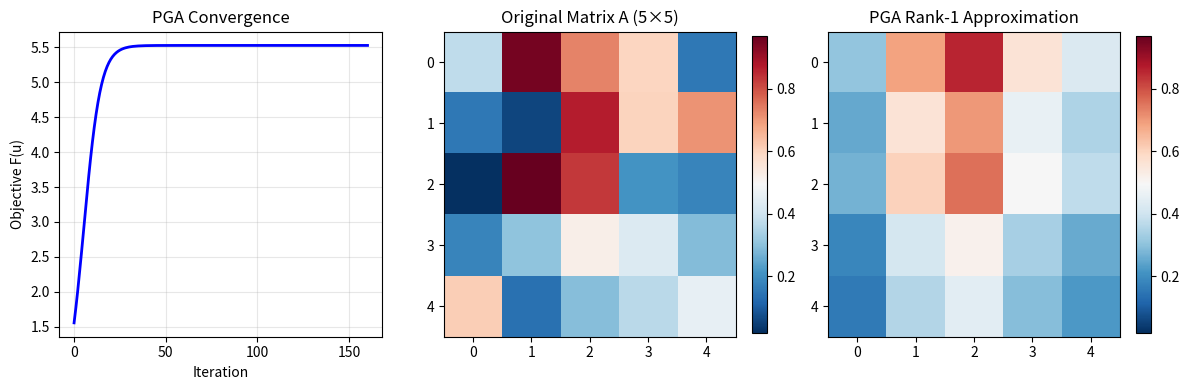
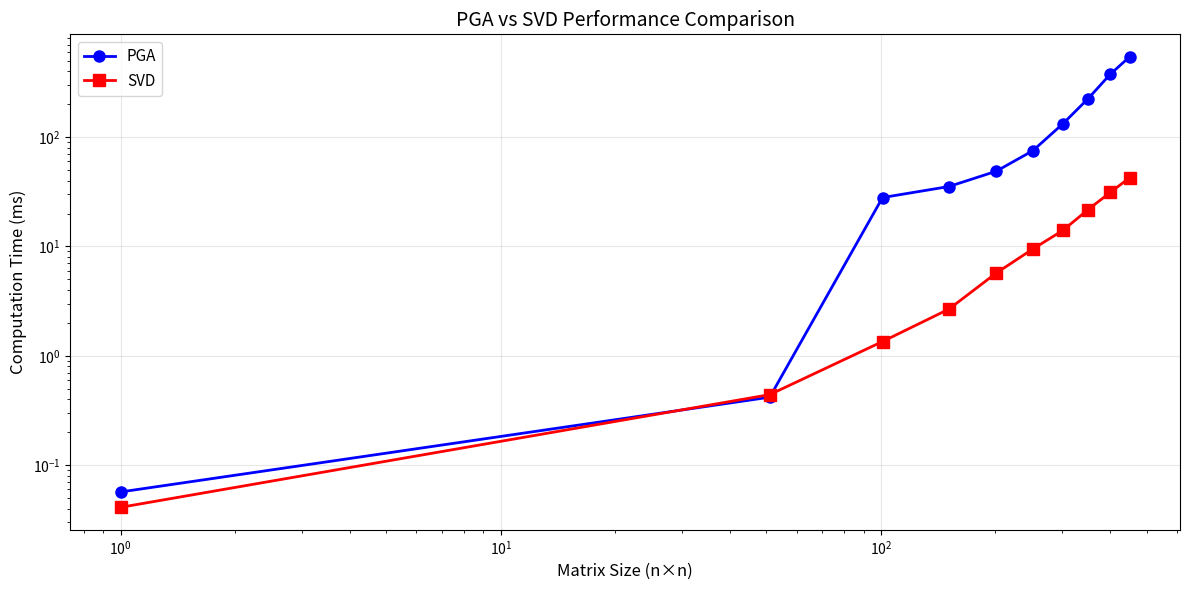

These figures' Python source, in order:
import numpy as np
import matplotlib.pyplot as plt
import time

def rank1_approximation_pga(A, alpha=0.01, max_iters=1000, tol=1e-8):
    """
    Compute rank-1 approximation using Projected Gradient Ascent.
    Works for any m x n matrix.
    Returns: sigma * u * v^T form where u and v are unit vectors.
    """
    m, n = A.shape
    AAT = A @ A.T
    
    # Initialize u randomly on unit sphere in R^m
    u = np.random.randn(m)
    u = u / np.linalg.norm(u)
    
    objective_history = []
    
    for iter in range(max_iters):
        obj_val = u.T @ AAT @ u
        objective_history.append(obj_val)
        
        grad_ambient = 2 * AAT @ u
        grad_sphere = grad_ambient - (u.T @ grad_ambient) * u
        
        u_new = u + alpha * grad_sphere
        u_new = u_new / np.linalg.norm(u_new)
        
        if np.linalg.norm(u_new - u) < tol:
            u = u_new
            break
        
        u = u_new
    
    # Compute v in R^n
    v_unnormalized = A.T @ u
    sigma = np.linalg.norm(v_unnormalized)
    v = v_unnormalized / sigma if sigma > 0 else v_unnormalized
    
    A_hat = sigma * np.outer(u, v)
    
    return A_hat, sigma, objective_history


def rank1_approximation_svd(A):
    """
    Compute rank-1 approximation using SVD.
    Works for any m x n matrix.
    """
    U, S, Vt = np.linalg.svd(A, full_matrices=False)
    
    sigma = S[0]
    u = U[:, 0]
    v = Vt[0, :]
    
    A_hat = sigma * np.outer(u, v)
    
    return A_hat, sigma


def test_rank1_approximation(m, n, alpha=0.01):
    """
    Test the rank-1 approximation for an m x n matrix and compare with SVD.
    """
    A = np.random.rand(m, n)
    
    print(f"\nRANK-1 APPROXIMATION: {m}×{n} matrix")
    print("=" * 50)
    
    # Compute both approximations
    A_hat_pga, sigma_pga, obj_history = rank1_approximation_pga(A, alpha=alpha)
    A_hat_svd, sigma_svd = rank1_approximation_svd(A)
    
    # Display comparison
    print(f"Singular Value:")
    print(f"  PGA: {sigma_pga:.8f}")
    print(f"  SVD: {sigma_svd:.8f}")
    print(f"  Difference: {abs(sigma_pga - sigma_svd):.2e}")
    
    print(f"\nConverged in {len(obj_history)} iterations")
    
    # Visualize only for small matrices
    if m <= 10 and n <= 10:
        visualize_results(A, A_hat_pga, obj_history, m, n)
    
    return sigma_pga, sigma_svd


def visualize_results(A, A_hat_pga, obj_history, m, n):
    """
    Visualize convergence and matrices (only for small matrices).
    """
    plt.figure(figsize=(12, 4))
    
    # Convergence plot
    plt.subplot(1, 3, 1)
    plt.plot(obj_history, 'b-', linewidth=2)
    plt.xlabel('Iteration')
    plt.ylabel('Objective F(u)')
    plt.title('PGA Convergence')
    plt.grid(True, alpha=0.3)
    
    # Original matrix
    plt.subplot(1, 3, 2)
    vmin = min(A.min(), A_hat_pga.min())
    vmax = max(A.max(), A_hat_pga.max())
    plt.imshow(A, cmap='RdBu_r', vmin=vmin, vmax=vmax, aspect='auto')
    plt.colorbar(fraction=0.046)
    plt.title(f'Original Matrix A ({m}×{n})')
    
    # PGA approximation
    plt.subplot(1, 3, 3)
    plt.imshow(A_hat_pga, cmap='RdBu_r', vmin=vmin, vmax=vmax, aspect='auto')
    plt.colorbar(fraction=0.046)
    plt.title('PGA Rank-1 Approximation')
    
    plt.tight_layout()
    plt.show()


def test_multiple_sizes():
    """
    Test various matrix sizes to show PGA works well for small matrices.
    """
    print("\n" + "=" * 50)
    print("TESTING VARIOUS MATRIX SIZES")
    print("=" * 50)
    print("(Testing PGA accuracy across different dimensions)\n")
    
    test_cases = [
        (2, 2, 0.01),
        (3, 3, 0.01),
        (5, 5, 0.01),
        (3, 5, 0.01),
        (5, 3, 0.01),
        (10, 10, 0.005),  # Smaller step size for larger matrix
    ]
    
    for m, n, alpha in test_cases:
        A = np.random.rand(m, n)
        A_hat_pga, sigma_pga, _ = rank1_approximation_pga(A, alpha=alpha)
        A_hat_svd, sigma_svd = rank1_approximation_svd(A)
        
        sigma_diff = abs(sigma_pga - sigma_svd)
        method_diff = np.linalg.norm(A_hat_pga - A_hat_svd, 'fro')
        
        print(f"{m}×{n} matrix (α={alpha}): σ_diff = {sigma_diff:.2e}, "
              f"method_diff = {method_diff:.2e}")


def test_consistency(m, n, n_trials=5, alpha=0.01):
    """
    Run multiple trials for a specific matrix size.
    """
    print("\n" + "=" * 50)
    print(f"CONSISTENCY TEST: {m}×{n} matrix ({n_trials} trials)")
    print("=" * 50)
    print("(σ_diff = difference between PGA and SVD singular values)")
    print("(method_diff = ||A_hat_PGA - A_hat_SVD||, should be ~0)\n")
    
    for trial in range(n_trials):
        A = np.random.rand(m, n)
        A_hat_pga, sigma_pga, _ = rank1_approximation_pga(A, alpha=alpha)
        A_hat_svd, sigma_svd = rank1_approximation_svd(A)
        
        sigma_diff = abs(sigma_pga - sigma_svd)
        method_diff = np.linalg.norm(A_hat_pga - A_hat_svd, 'fro')
        
        print(f"Trial {trial + 1}: σ_diff = {sigma_diff:.2e}, method_diff = {method_diff:.2e}")


def benchmark_performance(n_values, n_trials=3):
    """
    Benchmark PGA vs SVD performance for different matrix sizes.
    """
    print("\n" + "=" * 50)
    print("PERFORMANCE BENCHMARK")
    print("=" * 50)
    print("(Measuring computation time for n×n matrices)\n")
    
    pga_times = []
    svd_times = []
    
    for n in n_values:
        # Adaptive step size for larger matrices
        if n <= 5:
            alpha = 0.01
        elif n <= 10:
            alpha = 0.005
        elif n <= 50:
            alpha = 0.001
        else:
            alpha = 0.0005
        
        pga_trial_times = []
        svd_trial_times = []
        
        print(f"Testing n={n:4d}...", end=" ", flush=True)
        
        for trial in range(n_trials):
            A = np.random.rand(n, n)
            
            # Time PGA
            start = time.time()
            rank1_approximation_pga(A, alpha=alpha, max_iters=2000)
            pga_time = time.time() - start
            pga_trial_times.append(pga_time)
            
            # Time SVD
            start = time.time()
            rank1_approximation_svd(A)
            svd_time = time.time() - start
            svd_trial_times.append(svd_time)
        
        avg_pga = np.mean(pga_trial_times)
        avg_svd = np.mean(svd_trial_times)
        
        pga_times.append(avg_pga)
        svd_times.append(avg_svd)
        
        print(f"PGA = {avg_pga*1000:8.2f} ms, SVD = {avg_svd*1000:8.2f} ms, "
              f"Ratio = {avg_pga/avg_svd:5.2f}x")
    
    # Plot results
    plt.figure(figsize=(12, 6))
    
    plt.plot(n_values, [t*1000 for t in pga_times], 'o-', 
             linewidth=2, markersize=8, label='PGA', color='blue')
    plt.plot(n_values, [t*1000 for t in svd_times], 's-', 
             linewidth=2, markersize=8, label='SVD', color='red')
    
    plt.xlabel('Matrix Size (n×n)', fontsize=12)
    plt.ylabel('Computation Time (ms)', fontsize=12)
    plt.title('PGA vs SVD Performance Comparison', fontsize=14)
    plt.legend(fontsize=11)
    plt.grid(True, alpha=0.3)
    
    # Use log scale if range is large
    if max(n_values) / min(n_values) > 10:
        plt.xscale('log')
        plt.yscale('log')
    
    plt.tight_layout()
    plt.show()
    
    return pga_times, svd_times


if __name__ == "__main__":
    np.random.seed(42)
    
    # Show one example with visualization
    print("=" * 50)
    print("EXAMPLE: 5×5 Matrix Convergence")
    print("=" * 50)
    test_rank1_approximation(5, 5)
    
    n_values = np.arange(1, 501, 50)
    benchmark_performance(n_values, n_trials=3)
